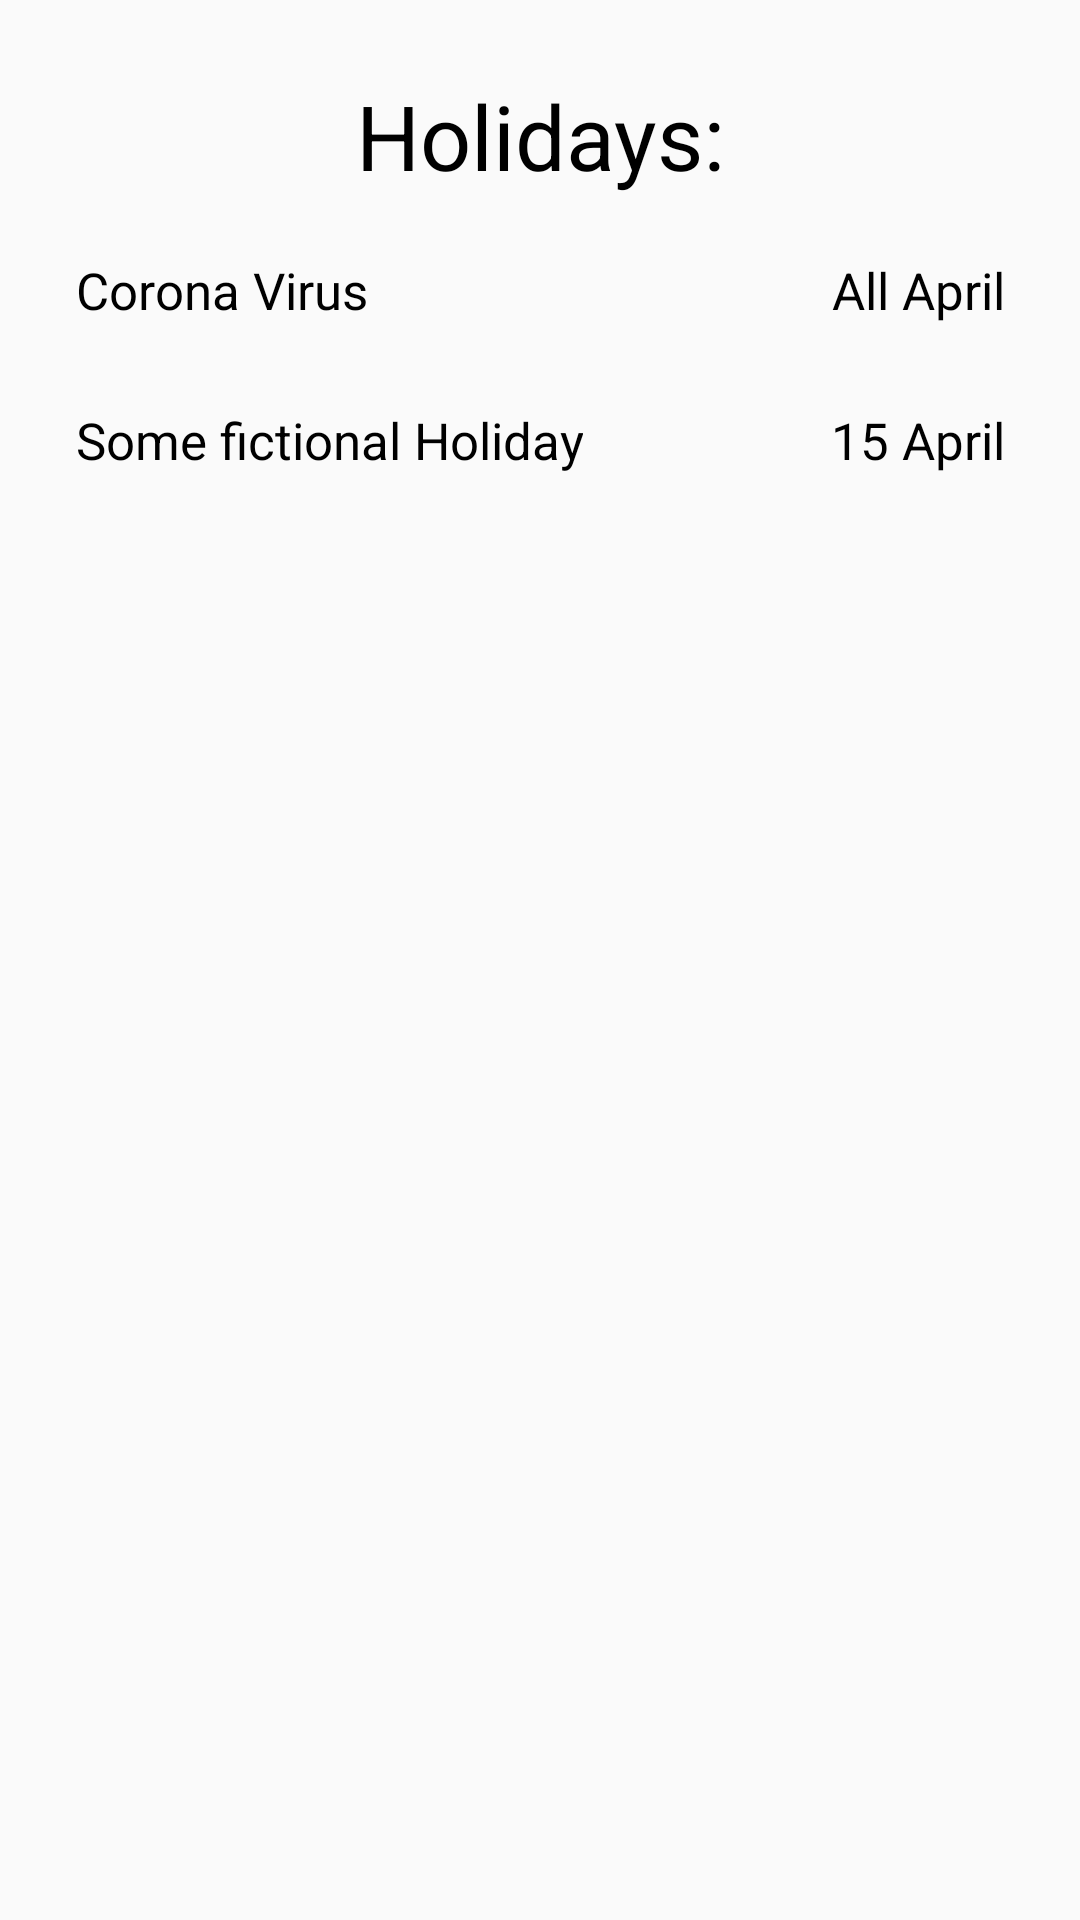

Write the Android layout XML for this screen, with the resource values it uses.
<!-- AndroidManifest.xml: application theme AppTheme -->
<!-- res/layout/activity_holiday.xml -->
<GridLayout
    xmlns:android="http://schemas.android.com/apk/res/android"
    android:layout_width="match_parent"
    android:layout_height="wrap_content"
    android:columnCount="3"
    android:padding="15dp"

    >
    <TextView
        android:layout_height="wrap_content"
        android:layout_width="match_parent"
        android:layout_columnSpan="3"
        android:layout_row="0"
        android:textSize="30sp"
        android:text="Holidays:"
        android:gravity="center"
        android:textColor="#000000"
        android:padding="10dp"
        />

    <ImageView
        android:layout_width="wrap_content"
        android:layout_height="50sp"
        android:src="@mipmap/ic_launcher_round"
        android:layout_row="1"
        android:layout_column="0"

        />
    <TextView
        android:layout_row="1"
        android:layout_column="1"
        android:layout_width="wrap_content"
        android:layout_height="wrap_content"
        android:textSize="17sp"
        android:text="Corona Virus"
        android:gravity="center"
        android:textColor="#000000"
        android:padding="10dp"/>
    <TextView
        android:layout_row="1"
        android:layout_column="2"
        android:layout_width="wrap_content"
        android:layout_height="wrap_content"
        android:textSize="17sp"
        android:text="All April"
        android:gravity="center"
        android:textColor="#000000"
        android:padding="10dp"
        android:layout_gravity="right"
        />
    <ImageView
        android:layout_width="wrap_content"
        android:layout_height="50sp"
        android:src="@mipmap/ic_launcher_round"
        android:layout_row="2"
        android:layout_column="0"
        />
    <TextView
        android:layout_row="2"
        android:layout_column="1"
        android:layout_width="wrap_content"
        android:layout_height="wrap_content"
        android:textSize="17sp"
        android:text="Some fictional Holiday"
        android:gravity="center"
        android:textColor="#000000"
        android:padding="10dp"/>
    <TextView
        android:layout_row="2"
        android:layout_column="2"
        android:layout_width="wrap_content"
        android:layout_height="wrap_content"
        android:textSize="17sp"
        android:text="15 April"
        android:gravity="center"
        android:textColor="#000000"
        android:padding="10dp"
        android:layout_gravity="right"
        />

</GridLayout>
<!-- resources referenced by this layout -->
<resources>
  <style name="AppTheme" parent="Theme.AppCompat.Light.DarkActionBar">
          
          <item name="editTextStyle">@style/MyEditTextStyle</item>
          <item name="colorPrimary">@color/colorPrimary</item>
          <item name="colorPrimaryDark">@color/colorPrimaryDark</item>
          <item name="colorAccent">@color/colorAccent</item>
          <item name="windowActionBar">false</item>
          <item name="windowNoTitle">true</item>
      </style>
  <style name="MyEditTextStyle" parent="@android:style/Widget.EditText">
          <item name="android:textColor">#FF80AB</item>
          <item name="android:textStyle">bold</item>
          <item name="android:padding">10dp</item>
          <item name="android:typeface">monospace</item>
          <item name="android:textSize">20sp</item>
          <item name="android:background">#E0F2FA</item>
      </style>
  <color name="colorPrimary">#B9F6CA</color>
  <color name="colorPrimaryDark">#00574B</color>
  <color name="colorAccent">#D81B60</color>
</resources>
